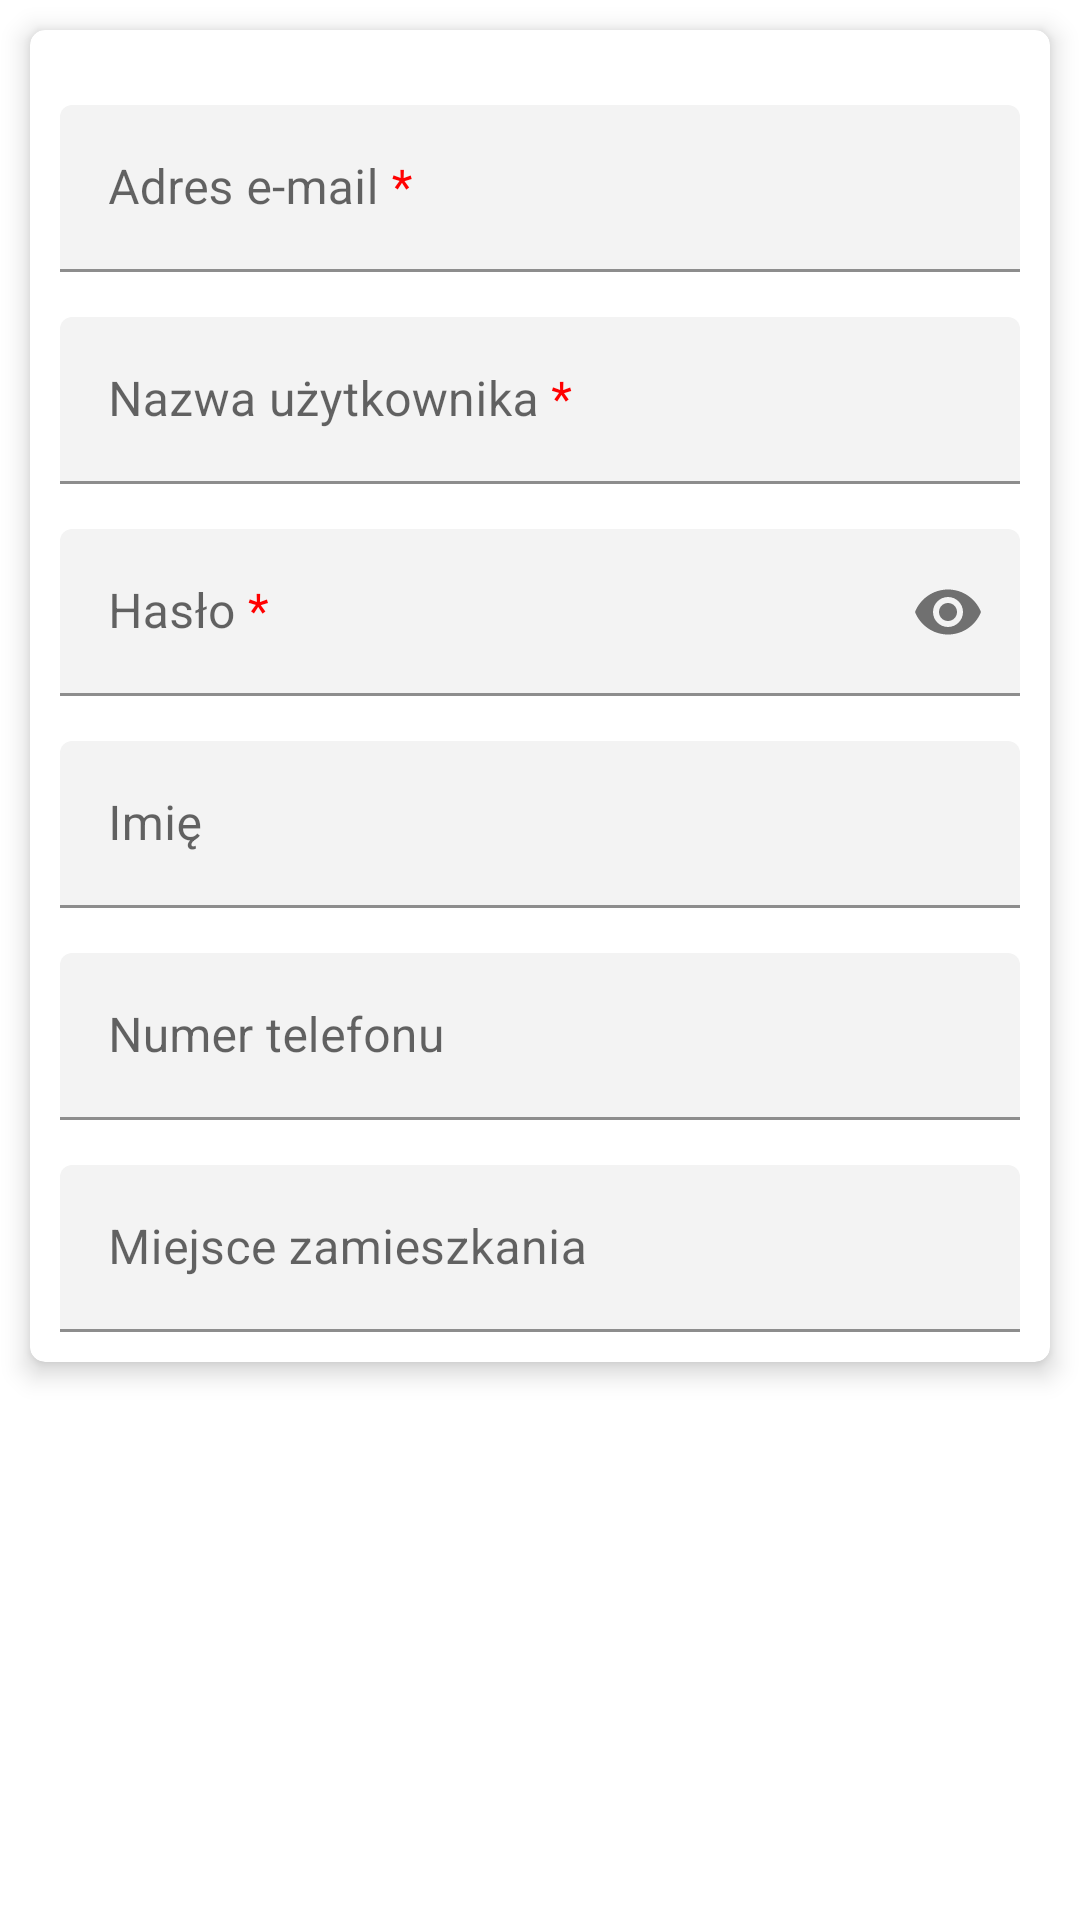

Produce the Android XML layout that renders to this screen, including the resource entries it uses.
<!-- AndroidManifest.xml: application theme Theme.SwAPPing -->
<!-- res/layout/activity_edit_profile.xml -->
<?xml version="1.0" encoding="utf-8"?>
<androidx.constraintlayout.widget.ConstraintLayout xmlns:android="http://schemas.android.com/apk/res/android"
    xmlns:app="http://schemas.android.com/apk/res-auto"
    xmlns:tools="http://schemas.android.com/tools"
    android:layout_width="match_parent"
    android:layout_height="match_parent">

    <ScrollView
        android:layout_width="match_parent"
        android:layout_height="match_parent"
        tools:context=".EditActivity">

        <androidx.cardview.widget.CardView
            android:layout_width="match_parent"
            android:layout_height="wrap_content"
            android:layout_gravity="center_horizontal"
            android:layout_margin="10dp"
            android:padding="10dp"
            app:cardCornerRadius="5dp"
            app:cardElevation="5dp">

            <LinearLayout
                android:layout_width="fill_parent"
                android:layout_height="wrap_content"
                android:layout_gravity="center_horizontal"
                android:layout_margin="10dp"
                android:orientation="vertical">

                <com.google.android.material.textfield.TextInputLayout
                    android:id="@+id/emailEditLayout"
                    android:layout_width="match_parent"
                    android:layout_height="wrap_content"
                    android:layout_marginTop="5dp"
                    app:boxBackgroundColor="#F3F3F3">

                    <EditText
                        android:id="@+id/emailEdit"
                        android:layout_width="match_parent"
                        android:layout_height="wrap_content"
                        android:layout_marginTop="10dp"
                        android:hint="@string/promptEmail"
                        app:hintEnabled = "true"
                        android:inputType="textEmailAddress"
                        android:maxLines="1"
                        android:singleLine="true" />

                </com.google.android.material.textfield.TextInputLayout>

                <com.google.android.material.textfield.TextInputLayout
                    android:id="@+id/usernameEditLayout"
                    android:layout_width="match_parent"
                    android:layout_height="wrap_content"
                    android:layout_marginTop="5dp"
                    app:boxBackgroundColor="#F3F3F3">

                    <EditText
                        android:id="@+id/usernameEdit"
                        android:layout_width="match_parent"
                        android:layout_height="wrap_content"
                        android:layout_marginTop="10dp"
                        android:hint="@string/username"
                        app:hintEnabled = "true"
                        android:inputType="textNoSuggestions"
                        android:maxLines="1"
                        android:singleLine="true" />

                </com.google.android.material.textfield.TextInputLayout>

                <com.google.android.material.textfield.TextInputLayout
                    android:id="@+id/passwordEditLayout"
                    android:layout_width="match_parent"
                    android:layout_height="wrap_content"
                    android:layout_marginTop="5dp"
                    app:boxBackgroundColor="#F3F3F3"
                    app:passwordToggleEnabled="true">

                    <EditText
                        android:id="@+id/passwordEdit"
                        android:layout_width="match_parent"
                        android:layout_height="wrap_content"
                        android:layout_marginTop="10dp"
                        android:hint="@string/promptPassword"
                        app:hintEnabled = "true"
                        android:inputType="textPassword"
                        android:maxLines="1"
                        android:singleLine="true" />

                </com.google.android.material.textfield.TextInputLayout>

                <com.google.android.material.textfield.TextInputLayout
                    android:id="@+id/nameEditLayout"
                    android:layout_width="match_parent"
                    android:layout_height="wrap_content"
                    android:layout_marginTop="5dp"
                    app:boxBackgroundColor="#F3F3F3">

                    <EditText
                        android:id="@+id/nameEdit"
                        android:layout_width="match_parent"
                        android:layout_height="wrap_content"
                        android:layout_marginTop="10dp"
                        android:hint="@string/firstName"
                        app:hintEnabled = "true"
                        android:inputType="textNoSuggestions"
                        android:maxLines="1"
                        android:singleLine="true" />

                </com.google.android.material.textfield.TextInputLayout>

                <com.google.android.material.textfield.TextInputLayout
                    android:id="@+id/phoneEditLayout"
                    android:layout_width="match_parent"
                    android:layout_height="wrap_content"
                    android:layout_marginTop="5dp"
                    app:boxBackgroundColor="#F3F3F3">

                    <EditText
                        android:id="@+id/phoneEdit"
                        android:layout_width="match_parent"
                        android:layout_height="wrap_content"
                        android:layout_marginTop="10dp"
                        android:hint="@string/phoneNumber"
                        app:hintEnabled = "true"
                        android:inputType="phone"
                        android:maxLength="12"
                        android:maxLines="1"
                        android:singleLine="true" />

                </com.google.android.material.textfield.TextInputLayout>

                <com.google.android.material.textfield.TextInputLayout
                    android:id="@+id/cityEditLayout"
                    android:layout_width="match_parent"
                    android:layout_height="wrap_content"
                    android:layout_marginTop="5dp"
                    app:boxBackgroundColor="#F3F3F3">

                    <EditText
                        android:id="@+id/cityEdit"
                        android:layout_width="match_parent"
                        android:layout_height="wrap_content"
                        android:layout_marginTop="10dp"
                        android:hint="@string/city"
                        app:hintEnabled = "true"
                        android:inputType="textNoSuggestions"
                        android:maxLines="1"
                        android:singleLine="true" />

                </com.google.android.material.textfield.TextInputLayout>


            </LinearLayout>
        </androidx.cardview.widget.CardView>

    </ScrollView>
</androidx.constraintlayout.widget.ConstraintLayout>
<!-- resources referenced by this layout -->
<resources>
  <string name="city">Miejsce zamieszkania </string>
  <string name="firstName">Imię</string>
  <string name="phoneNumber">Numer telefonu</string>
  <string name="promptEmail">Adres e-mail <font color="#FF0000">*</font></string>
  <string name="promptPassword">Hasło <font color="#FF0000">*</font></string>
  <string name="username">Nazwa użytkownika <font color="#FF0000">*</font></string>
  <style name="Theme.SwAPPing" parent="Theme.MaterialComponents.DayNight.DarkActionBar">
          
          <item name="colorPrimary">@color/purple_500</item>
          <item name="colorPrimaryVariant">@color/purple_700</item>
          <item name="colorOnPrimary">@color/white</item>
          
          <item name="colorSecondary">@color/teal_200</item>
          <item name="colorSecondaryVariant">@color/teal_700</item>
          <item name="colorOnSecondary">@color/black</item>
          
          <item name="android:statusBarColor" tools:targetApi="l">?attr/colorPrimaryVariant</item>
          
      </style>
  <color name="white">#FFFFFFFF</color>
  <color name="teal_200">#FF03DAC5</color>
  <color name="teal_700">#FF018786</color>
  <color name="black">#FF000000</color>
  <!-- not gathered from this repository: default colours our renderer supplied (Android Studio template values) -->
  <color name="purple_500">#FF6200EE</color>
  <color name="purple_700">#FF3700B3</color>
</resources>
